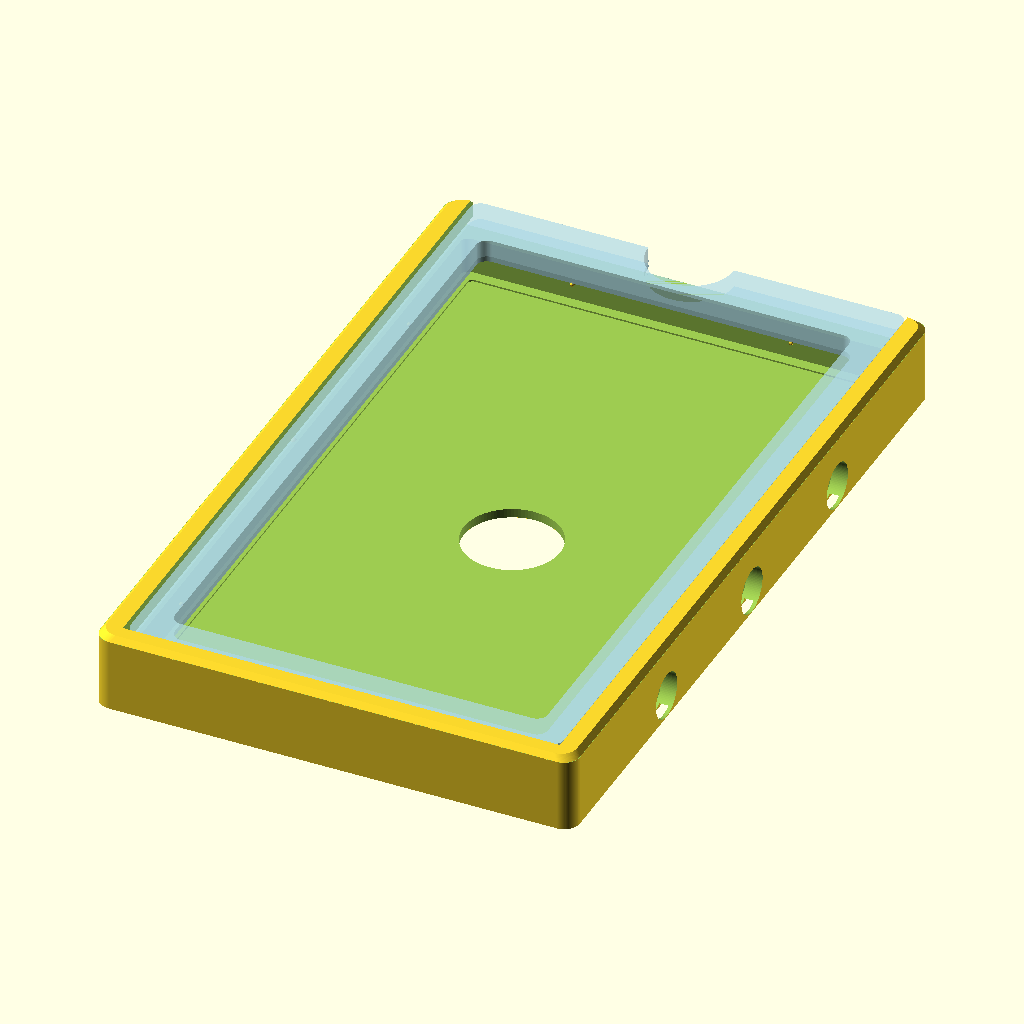
Cell 1: rendered with the file's own defaults.
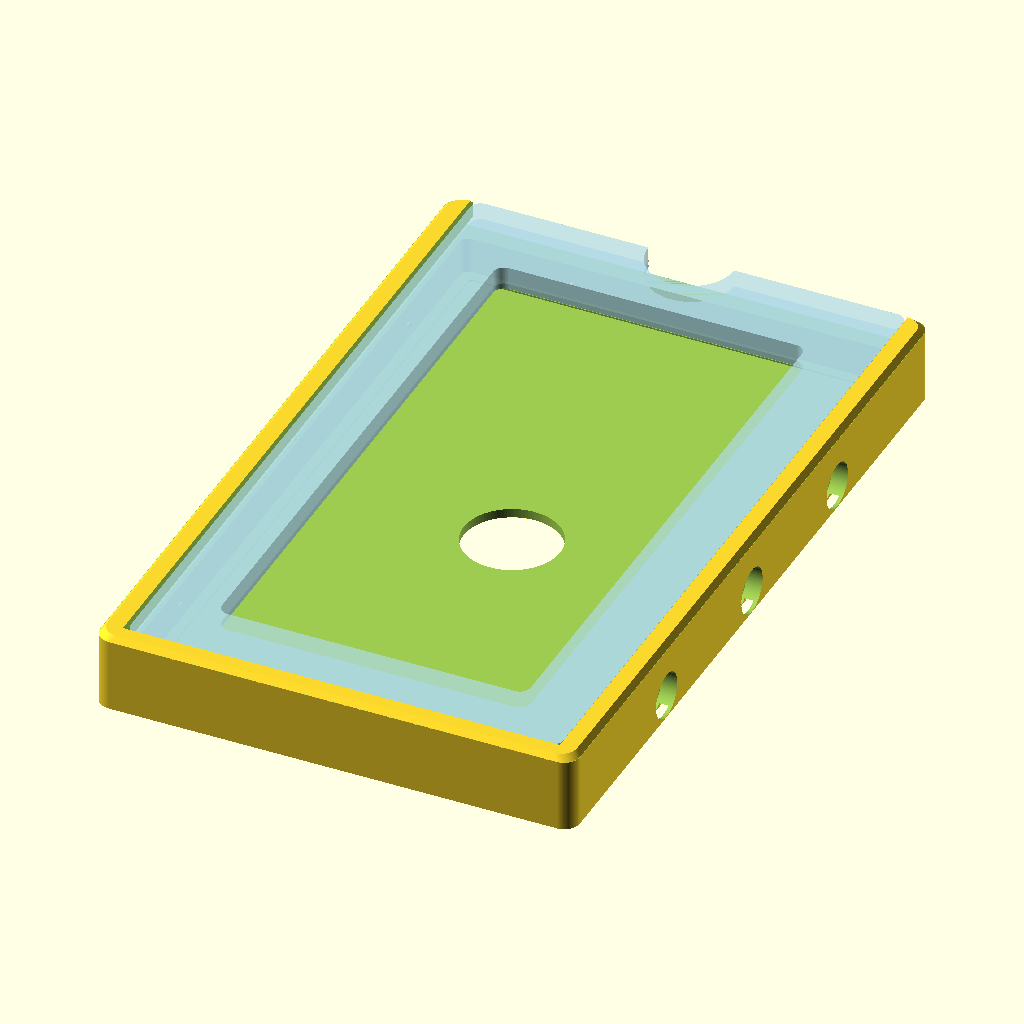
Cell 2 — lid_border set to 12, the other parameters unchanged.
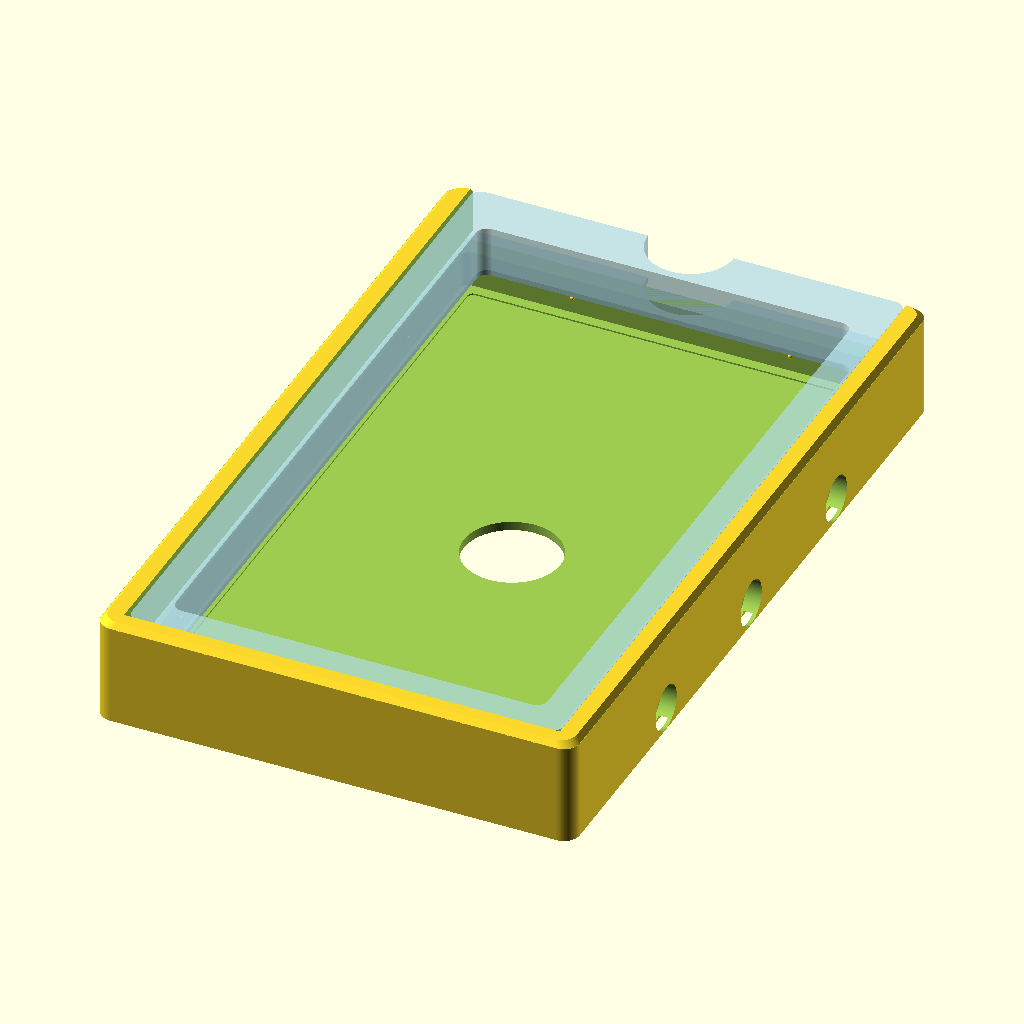
Cell 3 — lid_t set to 10.6, the other parameters unchanged.
All cells are drawn from the same view direction (rotation 55°, 0°, 25°, orthographic, colour scheme Cornfield), but the view is re-fitted for each cell, so position and scale can differ between cells as well as the parameter.
OpenSCAD source file SlabLock-Design.scad:
// ============================================================
// PSA Slab Display — V5: SINGLE-PIECE LID
// ============================================================
// The lid SLIDES into the frame from the top edge, like a
// battery cover:
//   - Frame side walls extend up into dovetail RAILS that wrap
//     over the lid's chamfered edges (captures it vertically)
//   - A raised STOP WALL at the bottom edge ends the travel
//   - A tiny detent bump clicks into a divot in the lid at the
//     seated position
// NOTHING flexes more than a few hundredths of a mm -> nothing
// breaks, in any material.
//
// The lid is ONE PIECE (5.3mm) with a rabbet (shallow recess)
// on the mating face for the clear sheet. No sandwich, no pins,
// no second plate.
//
// PRINT (all flat, no supports):
//   "frame" - rails print with 45-degree self-supporting undersides
//   "lid"   - prints mating-face-DOWN (chamfers slope inward = safe)
//
// CLEAR SHEET: see echo() output for dimensions.
// ============================================================

// ---- EXPORT MODE ----
// "frame" | "lid" | "assembled"
export_part = "assembled";

// ---- Slab + fit ----
slab_w = 81;  slab_h = 136;  slab_t = 6.5;
fit = 0.3;  mag_tol = 0.15;

// ---- Walls ---- (original proportions — the slim pass was reverted)
back_t = 2.0;  wall_t = 4.0;  bot_t = 3.5;  top_t = 3.5;  corner_r = 3;

// ---- Slab pocket rim ----
rim_w = 2.0;  rim_extra = 0.3;

// ---- Side magnets (case-to-case linking; flush mount) ----
// 6x2 (not 6x3): a 2mm-deep seat can sit CENTERED on the tall wall
// without breaking into the dovetail channel behind it.
// Bore is 0.4 oversize so printed-hole shrinkage can't block the
// magnet — the crush ribs (sized off mag_d, not the bore) do the
// actual gripping.
// 8x2: biggest disc that sits CENTERED on the wall — the thin 2mm
// profile keeps the seat shallow enough to clear the lid channel.
mag_d = 8;  mag_t = 2;  mags_per_side = 3;
mag_hole_d = mag_d + 0.5;
mag_seat_depth = mag_t + 1.0;   // 3mm bore — magnet at back, 1mm gap for superglue plug

// ---- Closure magnets (lid <-> frame, optional helpers now) ----
cmag_d = 5;  cmag_t = 2;  cmag_tol = 0.2;
cmag_hole_d = cmag_d + cmag_tol;

// ---- Lid (single piece with rabbet for clear sheet) ----
lid_border = 6;
sheet_t       = 0.8;
sheet_clear   = 0.25;
back_plate_t  = 2.8;         // tuck tongue height (matches frame groove)
lid_t         = 5.3;         // total thickness — matches frame channel
rabbet_depth  = 1.0;         // shallow recess for sheet (frame traps it)
capture       = 3.0;         // sheet overlap past window edge
thumb_notch_r = 8;

// ---- [V4] Slide-lock geometry ----
rail_w    = 2.0;    // rail footprint on top of each side wall
rail_h    = 2.0;    // dovetail height (45-degree faces)
slide_clr = 0.40;   // sliding clearance per side (0.25 was too tight for FDM)
// Full-height channel: the whole lid nests inside the frame rim, which
// stands 0.6 proud of the lid face — that proud rim doubles as the
// stacking key (nests into the back recess of the case above)
rim_proud = 0.6;
chan_h    = lid_t + rim_proud;       // channel height above frame face
stop_clr  = 0.3;    // lid-to-stop-wall end clearance

// [STACK] GradedGuard-style flat stacking: a recessed CHANNEL ring in
// the back receives the chamfered rim crest of the case below.
// A 0.7 skirt at the outer edge keeps the border anchored to the bed
// (the v1 full-ring recess left the whole border starting mid-air —
// unprintable, caused repeated print failures).
stack_recess_depth = rim_proud + 0.15;
stack_skirt = 0.7;     // outer edge strip that still touches the bed
rim_cham    = 1.0;     // 45-degree chamfer on the rim crest (entry guide)

// [TUCK] Undercut pocket in the stop wall: a tongue on the lid's
// bottom edge slides in, fully capturing the bottom edge
tuck_depth = 0.9;            // how far the tongue enters the wall
tuck_groove = tuck_depth + 0.3;
tuck_hw = 39.7;              // tongue half-width (groove is 40)

// Detent (click at seated position)
det_bump_r = 0.9;   det_bump_protrude = 0.3;
det_divot_r = 1.5;  det_divot_depth = 0.4;


// ---- Derived ----
pocket_w = slab_w + 2*fit;
pocket_h = slab_h + 2*fit;
inner_w  = slab_w - 2*rim_w + 2*fit;
inner_h  = slab_h - 2*rim_w + 2*fit;
outer_w  = pocket_w + 2*wall_t;
outer_h  = pocket_h + top_t + bot_t;
frame_d  = back_t + slab_t + fit;
open_w   = slab_w - 2*lid_border + 2*fit;
open_h   = slab_h - 2*lid_border + 2*fit;
yoff     = (top_t - bot_t) / 2;

// [V4] channel / lid outline
chan_base_hw = outer_w/2 - rail_w;        // 42.8 channel floor half-width
chan_top_hw  = chan_base_hw - rail_h;     // 40.8 between rail tips
lidb_base_hw = chan_base_hw - slide_clr;  // 42.55 back plate at mating face
lidb_top_hw  = lidb_base_hw - rail_h;     // 40.55 back plate above chamfer
stop_y   = -(outer_h/2) + bot_t + yoff;   // inner face of bottom stop wall
lid_y0   = stop_y + stop_clr;             // lid bottom edge
lid_y1   = outer_h/2 + yoff;              // lid top edge (flush w/ frame)
lid_len  = lid_y1 - lid_y0;
lid_yc   = (lid_y0 + lid_y1) / 2;

// Sheet groove area (C-channel behind retaining lip)
rabbet_w   = open_w + 2*capture;
rabbet_bot = yoff - open_h/2 - capture;
rabbet_top = lid_y1 + 1;

sheet_w = rabbet_w - 2*sheet_clear;
sheet_h = lid_y1 - rabbet_bot - 1;

// Detent positions
det_y  = lid_yc;                          // centered vertically on the lid
det_x  = (pocket_w/2 + chan_base_hw)/2;   // centered on the side ledges (41.7)

// Side magnet height: centered in the frame body (not the channel area)
// so the full 4mm wall is behind the seat — no breakthrough into the
// dovetail channel. Magnets stay fully captured.
smag_z = frame_d / 2;

// [V5] Stacking magnet x positions (must sit in the solid part of the
// top edge band, i.e. below frame_d — any x inside the walls works)
stackmag_x = 30;

// Push-out hole in the back floor (centered on the slab)
push_hole_d = 18;


// Closure magnet corner positions (unchanged)
cmag_inset = 6 + cmag_d/2;
cmag_xy = [
    [-(outer_w/2) + cmag_inset, -(outer_h/2) + cmag_inset + yoff],
    [ (outer_w/2) - cmag_inset, -(outer_h/2) + cmag_inset + yoff],
    [-(outer_w/2) + cmag_inset,  (outer_h/2) - cmag_inset + yoff],
    [ (outer_w/2) - cmag_inset,  (outer_h/2) - cmag_inset + yoff]
];

$fn = 96;
module rrect(w,h,r) { offset(r) offset(-r) square([w,h], center=true); }


echo(str("=== CUT CLEAR SHEET TO: ", sheet_w, " x ", sheet_h,
         " mm, thickness <= ", sheet_t, " mm ==="));


// ============================================================
// FRAME with slide rails + bottom stop
// ============================================================
module frame() {
    difference() {
        // Full outline up to rail top; the channel cut leaves
        // rails on the sides, a stop wall at the bottom, and an
        // open insertion mouth at the top edge.
        linear_extrude(frame_d + chan_h)
            rrect(outer_w, outer_h, corner_r);

        // [V4] Lid slide channel — dovetail profile, open at top edge
        translate([0, lid_y1 + 5, 0])
            rotate([90, 0, 0])
                linear_extrude(lid_y1 + 5 - stop_y)
                    polygon([
                        [-chan_base_hw, frame_d],
                        [ chan_base_hw, frame_d],
                        [ chan_top_hw,  frame_d + rail_h],
                        [ chan_top_hw,  frame_d + chan_h + 5],
                        [-chan_top_hw,  frame_d + chan_h + 5],
                        [-chan_top_hw,  frame_d + rail_h]
                    ]);

        // Outer slab pocket
        translate([0, yoff, back_t])
            linear_extrude(slab_t + fit + 0.1)
                rrect(pocket_w, pocket_h, 1.5);

        // Inner pocket (stepped ledge)
        translate([0, yoff, back_t - rim_extra])
            linear_extrude(slab_t + fit + rim_extra + 0.1)
                rrect(inner_w, inner_h, 1);

        // Side magnets L — 3mm bore from outside. Push magnet to the back
        // with a stick, then fill the remaining 1mm with superglue. The
        // glue bonds to the PLA bore walls (strong) and blocks the magnet.
        for (i = [0:mags_per_side-1]) {
            yp = (i+1)*pocket_h/(mags_per_side+1) - pocket_h/2 + yoff;
            translate([-(outer_w/2) - 0.01, yp, smag_z])
                rotate([0, 90, 0])
                    cylinder(d = mag_hole_d, h = mag_seat_depth + 0.01);
        }
        // Side magnets R
        for (i = [0:mags_per_side-1]) {
            yp = (i+1)*pocket_h/(mags_per_side+1) - pocket_h/2 + yoff;
            translate([(outer_w/2) + 0.01, yp, smag_z])
                rotate([0, -90, 0])
                    cylinder(d = mag_hole_d, h = mag_seat_depth + 0.01);
        }
        // (Top/bottom edge stacking-magnet holes removed per final design.)

        // Push-out hole — thumb through the back pops the slab out of
        // the pocket without prying
        translate([0, yoff, -0.1])
            cylinder(d = push_hole_d, h = back_t + 0.2);

        // [TUCK] Undercut groove in the stop wall for the lid's tongue
        translate([-(tuck_hw + 0.3), stop_y - tuck_groove, frame_d])
            cube([2*(tuck_hw + 0.3), tuck_groove + 0.1, back_plate_t + 0.4]);

        // [STACK] Channel-ring recess in the back (between the outer
        // skirt and the central plateau): the rim crest of the case
        // below keys into it. Roof bridges skirt-to-plateau — printable.
        difference() {
            translate([0, 0, -0.05])
                linear_extrude(stack_recess_depth + 0.05)
                    rrect(outer_w - 2*stack_skirt, outer_h - 2*stack_skirt, 2.3);
            translate([0, 0, -0.1])
                linear_extrude(stack_recess_depth + 0.2)
                    rrect(2*(chan_base_hw - 0.4), 2*(-(stop_y) - 0.3), 2);
        }

        // [STACK] 45-degree chamfer around the rim crest — narrows the
        // rim to fit the recess channel above and self-centers the stack
        translate([0, 0, frame_d + chan_h - rim_cham])
            difference() {
                translate([0, 0, 0.001])
                    linear_extrude(rim_cham + 0.15)
                        rrect(outer_w + 0.2, outer_h + 0.2, corner_r);
                translate([0, 0, -0.05])
                    linear_extrude(rim_cham + 0.25,
                        scale = [(outer_w - 2*(rim_cham + 0.15))/outer_w,
                                 (outer_h - 2*(rim_cham + 0.15))/outer_h])
                        rrect(outer_w, outer_h, corner_r);
            }

        // (Corner closure-magnet pockets REMOVED: on the frame side they
        // always landed inside the slab pocket — no solid material there.
        // Closure is the slide-lock + detent; side magnets remain for
        // case-to-case linking.)

    }

    // Grip bumps inside slab pocket. Side bumps sit at pocket_h/3 —
    // clear of the through-wall magnet holes (at 0 and ±pocket_h/4),
    // which would otherwise erase the wall they attach to.
    bump_r = 0.4;
    for (s = [-1, 1]) for (i = [-1, 1])
        translate([s*(pocket_w/2 - bump_r + 0.05),
                   i*pocket_h/3 + yoff,
                   back_t + slab_t/2])
            sphere(r = bump_r, $fn = 16);
    for (i = [-1, 1]) {
        translate([i*pocket_w/4,
                   -(pocket_h/2) + bump_r - 0.05 + yoff,
                   back_t + slab_t/2])
            sphere(r = bump_r, $fn = 16);
        translate([i*pocket_w/4,
                   (pocket_h/2) - bump_r + 0.05 + yoff,
                   back_t + slab_t/2])
            sphere(r = bump_r, $fn = 16);
    }


    // [V4] Detent bumps on the side ledges near the stop — click
    // into the lid's divots in the last 2mm of travel. (Must sit on
    // the ledges: the channel center is open slab pocket below.)
    for (sx = [-1, 1])
        translate([sx*det_x, det_y, frame_d - det_bump_r + det_bump_protrude])
            sphere(r = det_bump_r, $fn = 32);
}


// ============================================================
// V5 LID — single piece, 5.3mm thick
// z=0 is the mating face (rides the channel floor); z=lid_t is
// the outer face. Dovetail-chamfered sides match the frame rails.
// A shallow rabbet on the mating face holds the clear sheet.
// Prints mating-face-DOWN: chamfers slope inward going up = safe.
// ============================================================
module lid() {
    difference() {
        union() {
            // Chamfered section (z=0 to rail_h): wide base tapers to narrow
            hull() {
                translate([0, lid_yc, 0])
                    linear_extrude(0.01)
                        rrect(2*lidb_base_hw, lid_len, 2);
                translate([0, lid_yc, rail_h])
                    linear_extrude(0.01)
                        rrect(2*lidb_top_hw, lid_len, 2);
            }
            // Straight section (rail_h to lid_t)
            translate([0, lid_yc, rail_h])
                linear_extrude(lid_t - rail_h)
                    rrect(2*lidb_top_hw, lid_len, 2);

            // [TUCK] Bottom-edge tongue — slides into the stop-wall groove
            translate([-tuck_hw, lid_y0 - tuck_depth, 0])
                cube([2*tuck_hw, tuck_depth + 2, back_plate_t]);
        }

        // Viewing window — through-cut
        translate([0, yoff, -0.1])
            linear_extrude(lid_t + 0.2)
                rrect(open_w, open_h, 2);

        // Shallow rabbet on mating face — sheet sits here, frame traps it
        translate([-rabbet_w/2, rabbet_bot, -0.05])
            cube([rabbet_w, rabbet_top - rabbet_bot, rabbet_depth + 0.05]);

        // Detent divots in mating face (over the frame's ledge bumps)
        for (sx = [-1, 1])
            translate([sx*det_x, det_y, -(det_divot_r - det_divot_depth)])
                sphere(r = det_divot_r, $fn = 32);

        // Thumb notch at top edge — grip the sheet AND the lid
        translate([0, lid_y1, -0.1])
            cylinder(r = thumb_notch_r, h = lid_t + 0.2);
    }
}



// ============================================================
// EXPORT / DISPLAY ROUTING
// ============================================================
if (export_part == "frame") {
    frame();
}
else if (export_part == "lid") {
    // Prints mating-face-down (chamfers slope inward = safe)
    lid();
}
else if (export_part == "section") {
    difference() {
        union() {
            frame();
            translate([0, 0, frame_d]) lid();
        }
        translate([-200, 0, -200]) cube([400, 400, 400]);
    }
}
else {
    // "assembled" — lid seated on frame
    frame();
    color("LightBlue", 0.7) translate([0, 0, frame_d])
        lid();
}
Parameter table extracted from the source (name, type, default, range or options):
export_part: string, default "assembled"
lid_border: number, default 6
sheet_t: number, default 0.8
sheet_clear: number, default 0.25
back_plate_t: number, default 2.8
lid_t: number, default 5.3
rabbet_depth: number, default 1
capture: number, default 3
thumb_notch_r: number, default 8
rail_w: number, default 2
rail_h: number, default 2
slide_clr: number, default 0.4
rim_proud: number, default 0.6
stop_clr: number, default 0.3
stack_skirt: number, default 0.7
rim_cham: number, default 1
tuck_depth: number, default 0.9
tuck_hw: number, default 39.7
stackmag_x: number, default 30
push_hole_d: number, default 18
